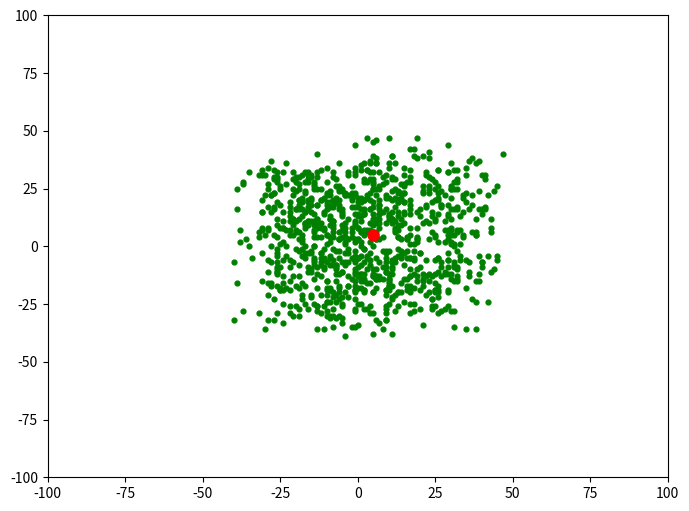

Recreate this plot in Python.
import numpy as np 
import matplotlib.pyplot as plt 

# specifying the size for each and 
# every matplotlib plot globally 
plt.rcParams['figure.figsize'] = [8, 6] 

# defining list objects with range of the graph 
x1_range = [-100, 100] 
x2_range = [-100, 100] 

# empty list object to store the population 
population = [] 

# this function is used to generate the population 
# and appending it to the population list defined above 
# it takes the attributes as no. of features in a 
# population and size that we have in it 
def populate(features, size = 1000): 
	
	# here we are defining the coordinate 
	# for each entity in a population 
	initial = [] 
	
	for _ in range(size): 
		entity = [] 
		for feature in features: 
			
			# this * feature variable unpacks a list 
			# or tuple into position arguments. 
			val = np.random.randint(*feature) 
			entity.append(val) 
		initial.append(entity) 
	
	return np.array(initial) 

# defining the virus in the form of numpy array 
virus = np.array([5, 5]) 

# only the 100 fit ones will survive in this one 
def fitness(population, virus, size = 100): 
	
	scores = [] 
	
	# enumerate also provides the index as for the iterator 
	for index, entity in enumerate(population): 
		score = np.sum((entity-virus)**2) 
		scores.append((score, index)) 
	
	scores = sorted(scores)[:size] 
	
	return np.array(scores)[:, 1] 

# this function is used to plot the graph 
def draw(population, virus): 
	plt.xlim((-100, 100)) 
	plt.ylim((-100, 100)) 
	plt.scatter(population[:, 0], population[:, 1], c ='green', s = 12) 
	plt.scatter(virus[0], virus[1], c ='red', s = 60) 
	
	
def reduction(population, virus, size = 100): 
	
	# only the index of the fittest ones 
	# is returned in sorted format 
	fittest = fitness(population, virus, size) 

	new_pop = [] 
	
	for item in fittest: 
		new_pop.append(population[item]) 
		
	return np.array(new_pop) 

# cross mutation in order to generate the next generation 
# of the population which will be more immune to virus than previous 
def cross(population, size = 1000): 
	
	new_pop = [] 
	
	for _ in range(size): 
		p = population[np.random.randint(0, len(population))] 
		m = population[np.random.randint(0, len(population))] 
	
		# we are only considering half of each 
		# without considering random selection 
		entity = [] 
		entity.append(*p[:len(p)//2]) 
		entity.append(*m[len(m)//2:]) 
		
		new_pop.append(entity) 
	
	return np.array(new_pop) 

# generating and adding the random features to 
# the entity so that it looks more distributed 
def mutate(population): 
	
	return population + np.random.randint(-10, 10, 2000).reshape(1000, 2) 


# the complete cycle of the above steps 
population = populate([x1_range, x2_range], 1000) 

# gens is the number of generation 
def cycle(population, virus, gens = 1): 
	
	# if we change the value of gens, we'll get 
	# next and genetically more powerful generation 
	# of the population 
	for _ in range(gens): 
		population = reduction(population, virus, 100) 
		population = cross(population, 1000) 
		population = mutate(population) 
		
	return population 

population = cycle(population, virus) 

draw(population, virus) 

